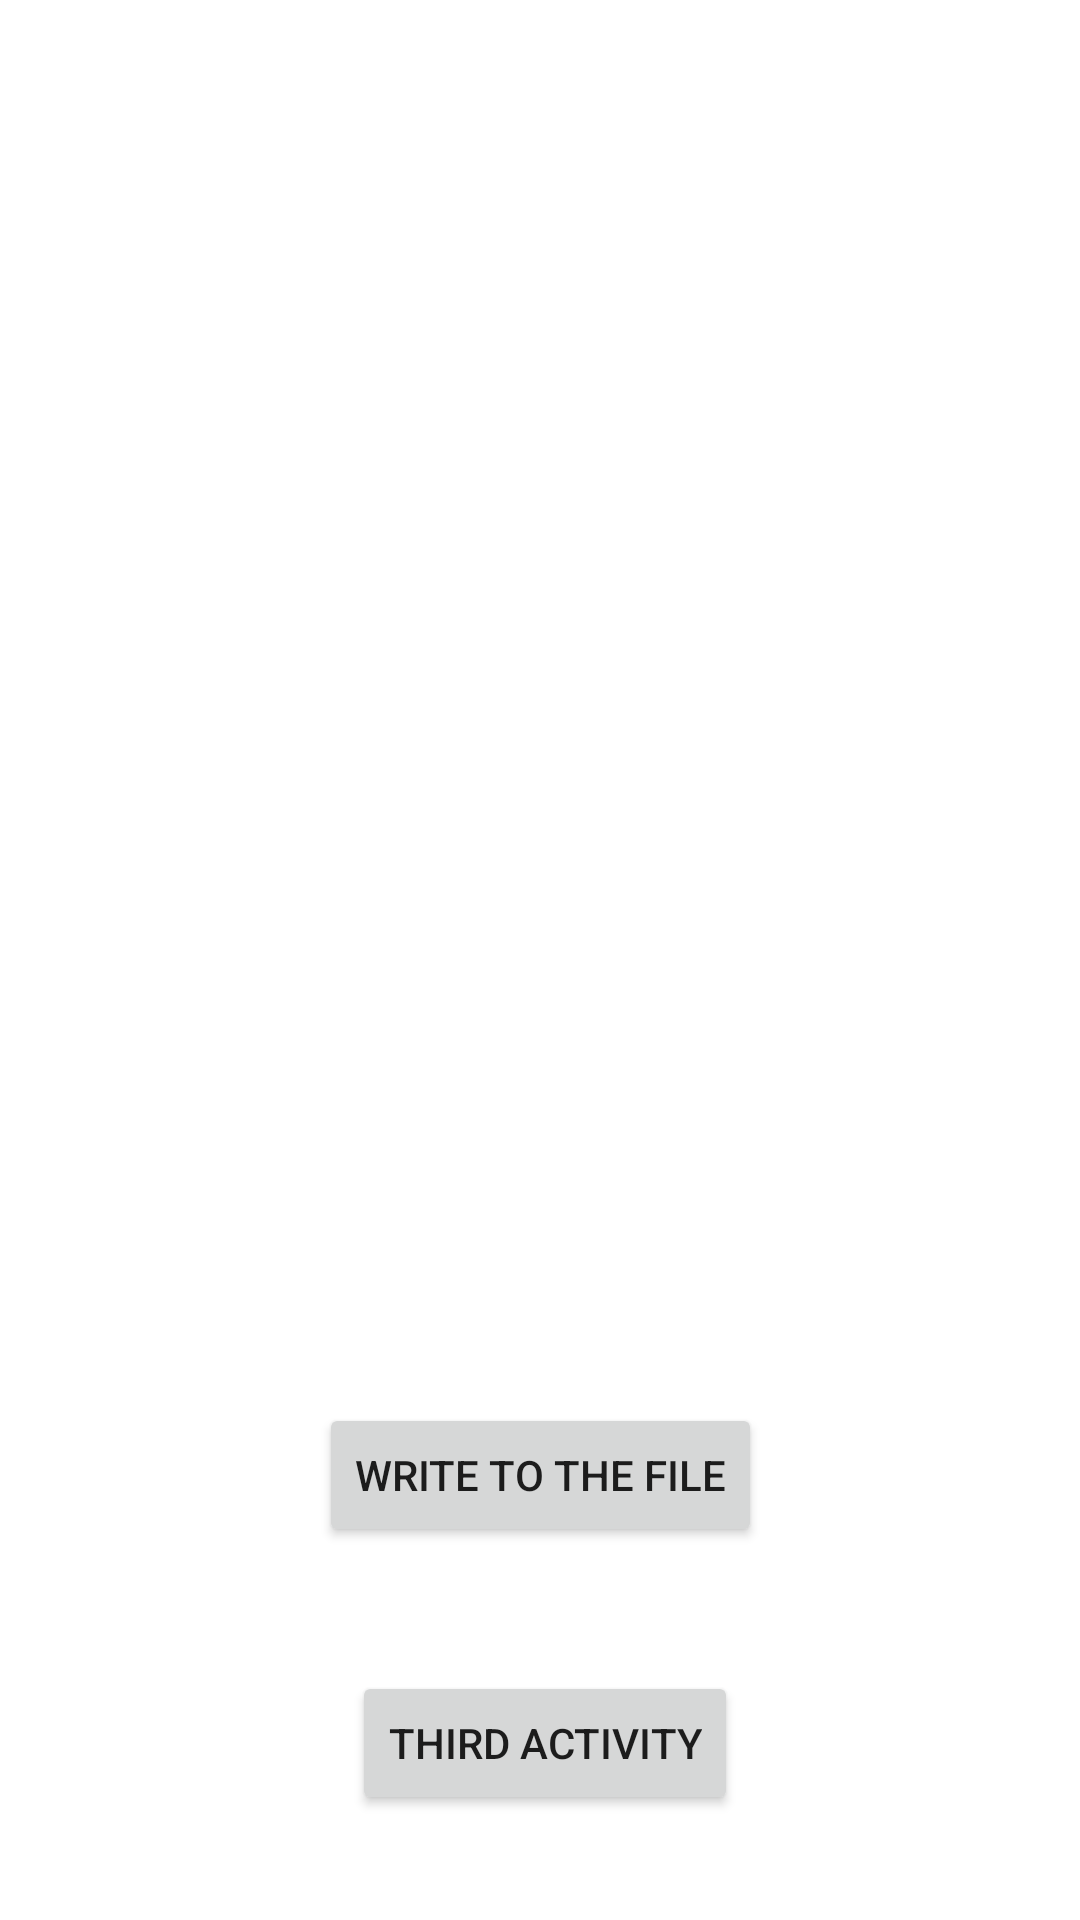

The Android layout XML behind this screen, and the referenced resources:
<!-- AndroidManifest.xml: application theme Theme.Week9App -->
<!-- res/layout/activity_second.xml -->
<?xml version="1.0" encoding="utf-8"?>
<androidx.constraintlayout.widget.ConstraintLayout xmlns:android="http://schemas.android.com/apk/res/android"
    xmlns:app="http://schemas.android.com/apk/res-auto"
    xmlns:tools="http://schemas.android.com/tools"
    android:layout_width="match_parent"
    android:layout_height="match_parent"
    tools:context=".Second">

    <TextView
        android:id="@+id/txtOutput"
        android:layout_width="wrap_content"
        android:layout_height="wrap_content"
        android:layout_marginTop="56dp"
        android:layout_marginBottom="51dp"
        android:textSize="24sp"
        app:layout_constraintBottom_toTopOf="@+id/imageSec"
        app:layout_constraintEnd_toEndOf="parent"
        app:layout_constraintStart_toStartOf="parent"
        app:layout_constraintTop_toTopOf="parent" />

    <ImageView
        android:id="@+id/imageSec"
        android:layout_width="0dp"
        android:layout_height="0dp"
        android:layout_marginStart="30dp"
        android:layout_marginTop="139dp"
        android:layout_marginEnd="30dp"
        android:layout_marginBottom="104dp"
        android:contentDescription="@string/imgDes"
        app:layout_constraintBottom_toTopOf="@+id/btnThird"
        app:layout_constraintEnd_toEndOf="parent"
        app:layout_constraintStart_toStartOf="parent"
        app:layout_constraintTop_toTopOf="parent" />

    <Button
        android:id="@+id/btnWrite"
        android:layout_width="wrap_content"
        android:layout_height="wrap_content"
        android:layout_marginBottom="110dp"
        android:text="@string/btnWrite"
        app:layout_constraintBottom_toBottomOf="parent"
        app:layout_constraintEnd_toEndOf="parent"
        app:layout_constraintStart_toStartOf="parent"
        app:layout_constraintTop_toBottomOf="@+id/imageSec" />

    <Button
        android:id="@+id/btnThird"
        android:layout_width="wrap_content"
        android:layout_height="wrap_content"
        android:layout_marginStart="11dp"
        android:layout_marginBottom="35dp"
        android:text="@string/btnThird"
        app:layout_constraintBottom_toBottomOf="parent"
        app:layout_constraintStart_toStartOf="@+id/btnWrite"
        app:layout_constraintTop_toBottomOf="@+id/imageSec" />
</androidx.constraintlayout.widget.ConstraintLayout>
<!-- resources referenced by this layout -->
<resources>
  <string name="btnThird">Third Activity</string>
  <string name="btnWrite">Write to the File</string>
  <string name="imgDes">an image</string>
  <style name="Theme.Week9App" parent="Theme.MaterialComponents.DayNight.DarkActionBar">
          
          <item name="colorPrimary">@color/purple_500</item>
          <item name="colorPrimaryVariant">@color/purple_700</item>
          <item name="colorOnPrimary">@color/white</item>
          
          <item name="colorSecondary">@color/teal_200</item>
          <item name="colorSecondaryVariant">@color/teal_700</item>
          <item name="colorOnSecondary">@color/black</item>
          
          <item name="android:statusBarColor">?attr/colorPrimaryVariant</item>
          
      </style>
  <!-- not gathered from this repository: default colours our renderer supplied (Android Studio template values) -->
  <color name="purple_500">#FF6200EE</color>
  <color name="purple_700">#FF3700B3</color>
  <color name="teal_200">#FF03DAC5</color>
  <color name="teal_700">#FF018786</color>
  <color name="black">#FF000000</color>
  <color name="white">#FFFFFFFF</color>
</resources>
